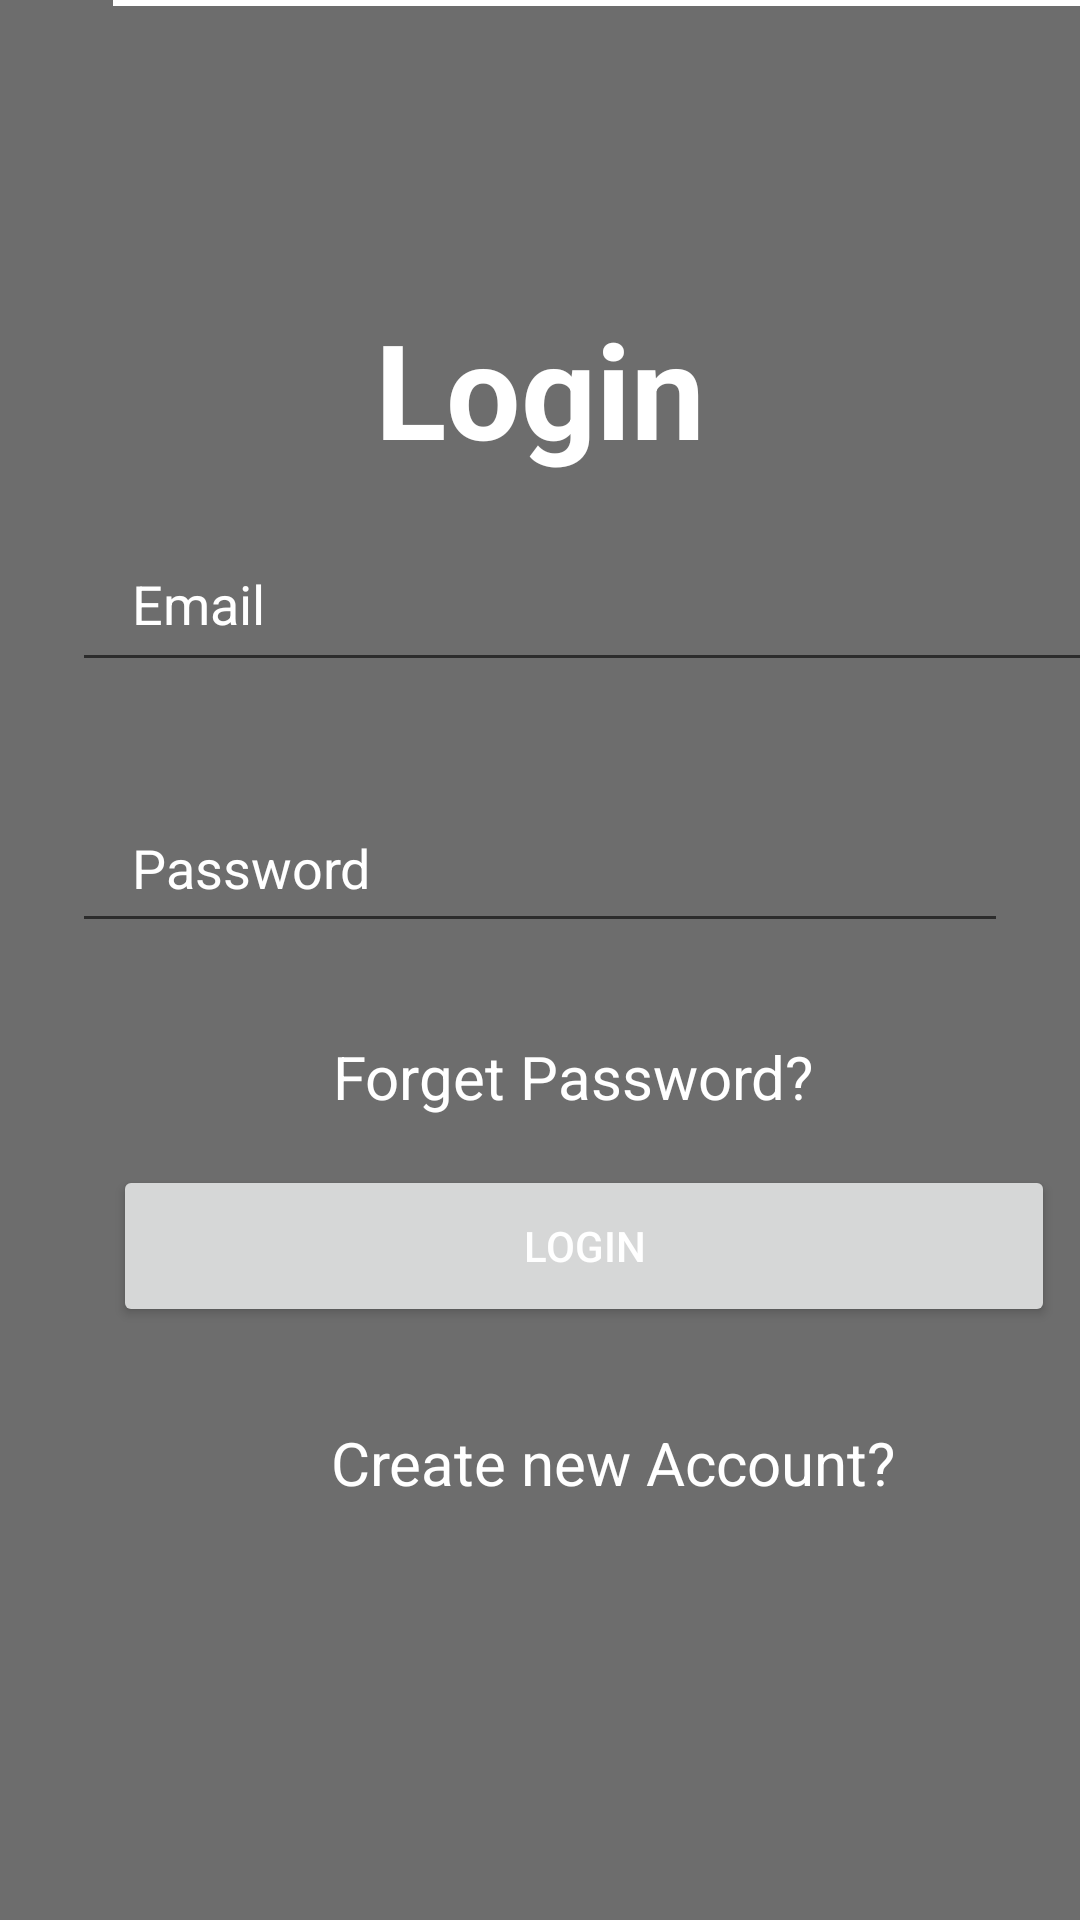

Android layout source for this screen:
<!-- AndroidManifest.xml: application theme Theme.Firbaselogin -->
<!-- res/layout/activity_main.xml -->
<?xml version="1.0" encoding="utf-8"?>
<androidx.constraintlayout.widget.ConstraintLayout xmlns:android="http://schemas.android.com/apk/res/android"
    xmlns:app="http://schemas.android.com/apk/res-auto"
    xmlns:tools="http://schemas.android.com/tools"
    android:layout_width="match_parent"
    android:layout_height="match_parent"
    tools:context=".MainActivity"
    android:background="@drawable/img">

    <View
        android:layout_width="match_parent"
        android:layout_height="match_parent"
        android:background="#97090909"/>

    <ScrollView
        android:layout_width="match_parent"
        android:layout_height="match_parent"
        android:fillViewport="true"
        tools:layout_editor_absoluteX="-16dp"
        tools:layout_editor_absoluteY="-70dp">

        <androidx.constraintlayout.widget.ConstraintLayout

            android:layout_width="match_parent"
            android:layout_height="match_parent">

            <androidx.constraintlayout.widget.ConstraintLayout

                android:layout_width="match_parent"
                android:layout_height="match_parent"
                tools:layout_editor_absoluteX="0dp"
                tools:layout_editor_absoluteY="-70dp">

                <TextView
                    android:id="@+id/textView"
                    android:layout_width="wrap_content"
                    android:layout_height="wrap_content"
                    android:layout_marginTop="100dp"

                    android:text="Login"
                    android:textColor="@color/white"
                    android:textSize="44sp"
                    android:textStyle="bold"
                    app:layout_constraintEnd_toEndOf="parent"
                    app:layout_constraintStart_toStartOf="parent"
                    app:layout_constraintTop_toTopOf="parent" />

                <EditText
                    android:id="@+id/email_in"
                    android:layout_width="361dp"
                    android:layout_height="52dp"
                    android:layout_marginStart="24dp"

                    android:drawablePadding="10dp"
                    android:ems="10"
                    android:hint="Email"
                    android:inputType="textEmailAddress"
                    android:paddingLeft="20dp"
                    android:paddingTop="13dp"
                    android:paddingRight="20dp"
                    android:paddingBottom="13dp"
                    android:textColor="@color/white"
                    android:textColorHint="@color/white"
                    app:layout_constraintBottom_toBottomOf="parent"
                    app:layout_constraintStart_toStartOf="parent"
                    app:layout_constraintTop_toTopOf="parent"
                    app:layout_constraintVertical_bias="0.298" />

                <EditText
                    android:id="@+id/password"
                    android:layout_width="match_parent"
                    android:layout_height="wrap_content"
                    android:layout_marginStart="24dp"
                    android:layout_marginTop="100dp"
                    android:layout_marginEnd="24dp"

                    android:drawablePadding="10dp"
                    android:ems="10"
                    android:hint="Password"
                    android:inputType="textPassword"
                    android:paddingLeft="20dp"
                    android:paddingTop="13dp"
                    android:paddingRight="20dp"
                    android:paddingBottom="13dp"
                    android:textColor="@color/white"
                    android:textColorHint="@color/white"
                    app:layout_constraintBottom_toBottomOf="parent"
                    app:layout_constraintEnd_toEndOf="@+id/email_in"
                    app:layout_constraintHorizontal_bias="0.86"
                    app:layout_constraintStart_toStartOf="@+id/email_in"
                    app:layout_constraintTop_toBottomOf="@+id/textView"
                    app:layout_constraintVertical_bias="0.016" />

                <TextView
                    android:id="@+id/forget"
                    android:layout_width="wrap_content"
                    android:layout_height="wrap_content"
                    android:layout_marginTop="16dp"
                    android:text="Forget Password?"
                    android:textColor="@color/white"
                    android:textSize="20sp"
                    app:layout_constraintBottom_toBottomOf="parent"
                    app:layout_constraintEnd_toEndOf="@+id/password"
                    app:layout_constraintHorizontal_bias="0.553"
                    app:layout_constraintStart_toStartOf="parent"
                    app:layout_constraintTop_toBottomOf="@+id/password"
                    app:layout_constraintVertical_bias="0.053" />

                <Button
                    android:id="@+id/register"
                    android:layout_width="314dp"
                    android:layout_height="54dp"
                    android:layout_marginStart="36dp"

                    android:layout_marginTop="16dp"
                    android:layout_marginEnd="56dp"
                    android:text="Login"
                    android:textColor="@color/white"
                    app:layout_constraintBottom_toBottomOf="parent"
                    app:layout_constraintEnd_toEndOf="parent"
                    app:layout_constraintStart_toStartOf="@+id/password"
                    app:layout_constraintTop_toBottomOf="@+id/forget"
                    app:layout_constraintVertical_bias="0.0" />

                <TextView
                    android:id="@+id/already"
                    android:layout_width="wrap_content"
                    android:layout_height="wrap_content"
                    android:layout_marginTop="16dp"
                    android:text="Create new Account?"
                    android:textColor="@color/white"
                    android:textSize="20sp"
                    app:layout_constraintBottom_toBottomOf="parent"
                    app:layout_constraintEnd_toEndOf="@+id/register"
                    app:layout_constraintHorizontal_bias="0.578"
                    app:layout_constraintStart_toStartOf="@+id/register"
                    app:layout_constraintTop_toBottomOf="@+id/register"
                    app:layout_constraintVertical_bias="0.102" />

                <View
                    android:id="@+id/view3"
                    android:layout_width="0dp"
                    android:layout_height="2dp"
                    android:background="@color/white"
                    app:layout_constraintStart_toStartOf="@+id/register"
                    tools:layout_editor_absoluteY="558dp" />


            </androidx.constraintlayout.widget.ConstraintLayout>


        </androidx.constraintlayout.widget.ConstraintLayout>
    </ScrollView>

</androidx.constraintlayout.widget.ConstraintLayout>
<!-- resources referenced by this layout -->
<resources>
  <style name="Theme.Firbaselogin" parent="Theme.MaterialComponents.DayNight.DarkActionBar">
          
          <item name="colorPrimary">@color/purple_500</item>
          <item name="colorPrimaryVariant">@color/purple_700</item>
          <item name="colorOnPrimary">@color/white</item>
          
          <item name="colorSecondary">@color/teal_200</item>
          <item name="colorSecondaryVariant">@color/teal_700</item>
          <item name="colorOnSecondary">@color/black</item>
          
          <item name="android:statusBarColor" tools:targetApi="l">?attr/colorPrimaryVariant</item>
          
      </style>
  <!-- not gathered from this repository: default colours our renderer supplied (Android Studio template values) -->
  <color name="purple_500">#FF6200EE</color>
  <color name="purple_700">#FF3700B3</color>
  <color name="teal_200">#FF03DAC5</color>
  <color name="teal_700">#FF018786</color>
  <color name="black">#FF000000</color>
  <color name="white">#FFFFFFFF</color>
</resources>
